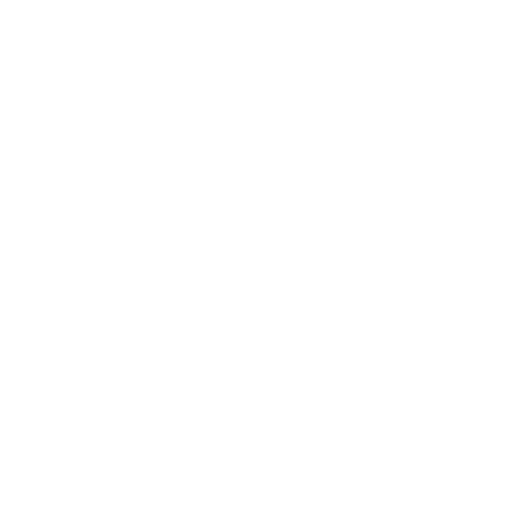
t = 0.00 s
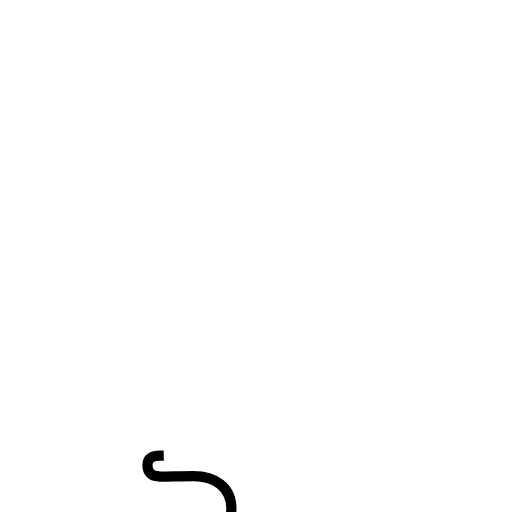
t = 0.68 s
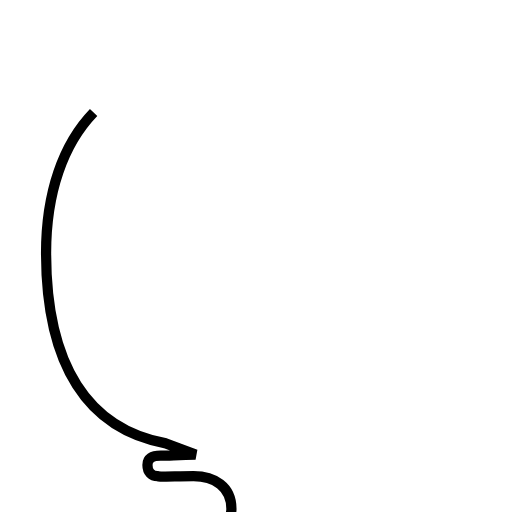
t = 2.03 s
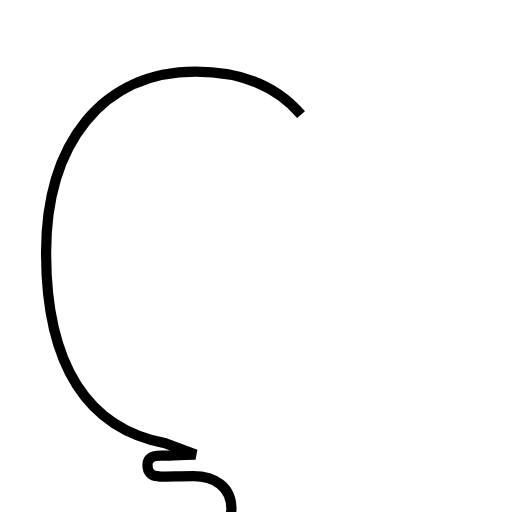
t = 2.71 s
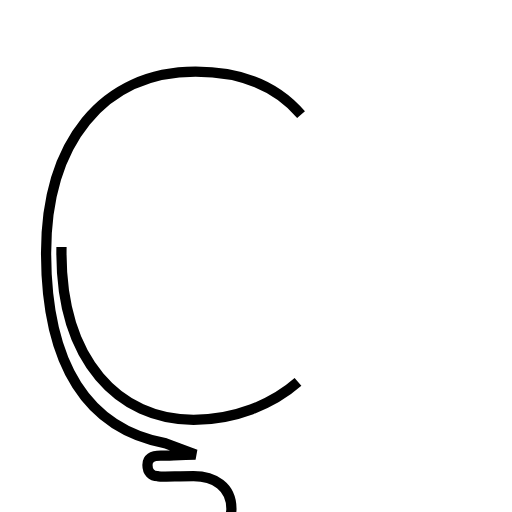
t = 3.76 s
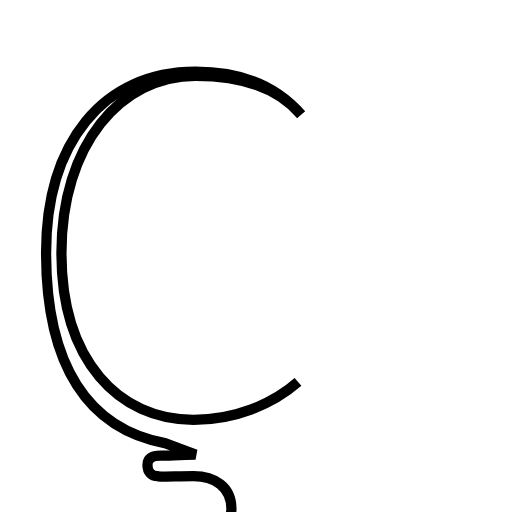
t = 4.81 s

The animated SVG that drew these frames (rendered in a browser with its animation timeline set to each time). Animation: 2 SMIL elements (animate=2); one cycle of 4.81 s.

<?xml version='1.0' encoding='utf-8'?>
<svg viewBox="0.0 -6.0 50.0 50.0" version="1.1" xmlns="http://www.w3.org/2000/svg"><rect x="-1000" y="-1000" width="2000" height="2000" stroke="white" fill="white" /><g style="fill:none;stroke:#000000;stroke-width:1"><path d="M 14.2 8.4 C 14.8 8.6 15.3 8.7 17.5 8.7 C 20.9 8.7 22.6 7.0 22.6 5.7 C 22.6 3.5 20.9 2.5 18.9 2.5 C 17.1 2.5 15.8 2.6 15.4 2.5 C 14.8 2.5 14.4 2.1 14.4 1.4 C 14.4 0.8 14.8 0.5 15.7 0.5 C 16.6 0.5 17.6 0.4 19.1 0.4 L 16.2 -0.7 C 8.6 -2.1 4.5 -8.3 4.5 -19.3 C 4.5 -30.0 10.0 -37.0 19.1 -37.0 C 23.6 -37.0 27.1 -35.5 29.4 -32.8 " transform="translate(0.0 38.0)" stroke-dasharray="90.31154494100497" stroke-dashoffset="90.31154494100497"><animate attributeName="stroke-dashoffset" from="90.31154494100497" to="0" dur="2.7093463482301487s" begin="0s" fill="freeze" /></path><path d="M 29.1 -6.7 C 26.6 -4.5 22.9 -3.0 18.9 -3.0 C 11.6 -3.0 6.0 -8.8 6.0 -19.3 C 6.0 -29.9 11.8 -36.6 19.1 -36.6 C 23.6 -36.6 27.1 -35.5 29.4 -32.8" transform="translate(0.0 38.0)" stroke-dasharray="69.98461447664309" stroke-dashoffset="69.98461447664309"><animate attributeName="stroke-dashoffset" from="69.98461447664309" to="0" dur="2.0995384342992924s" begin="2.7093463482301487s" fill="freeze" /></path></g></svg>
